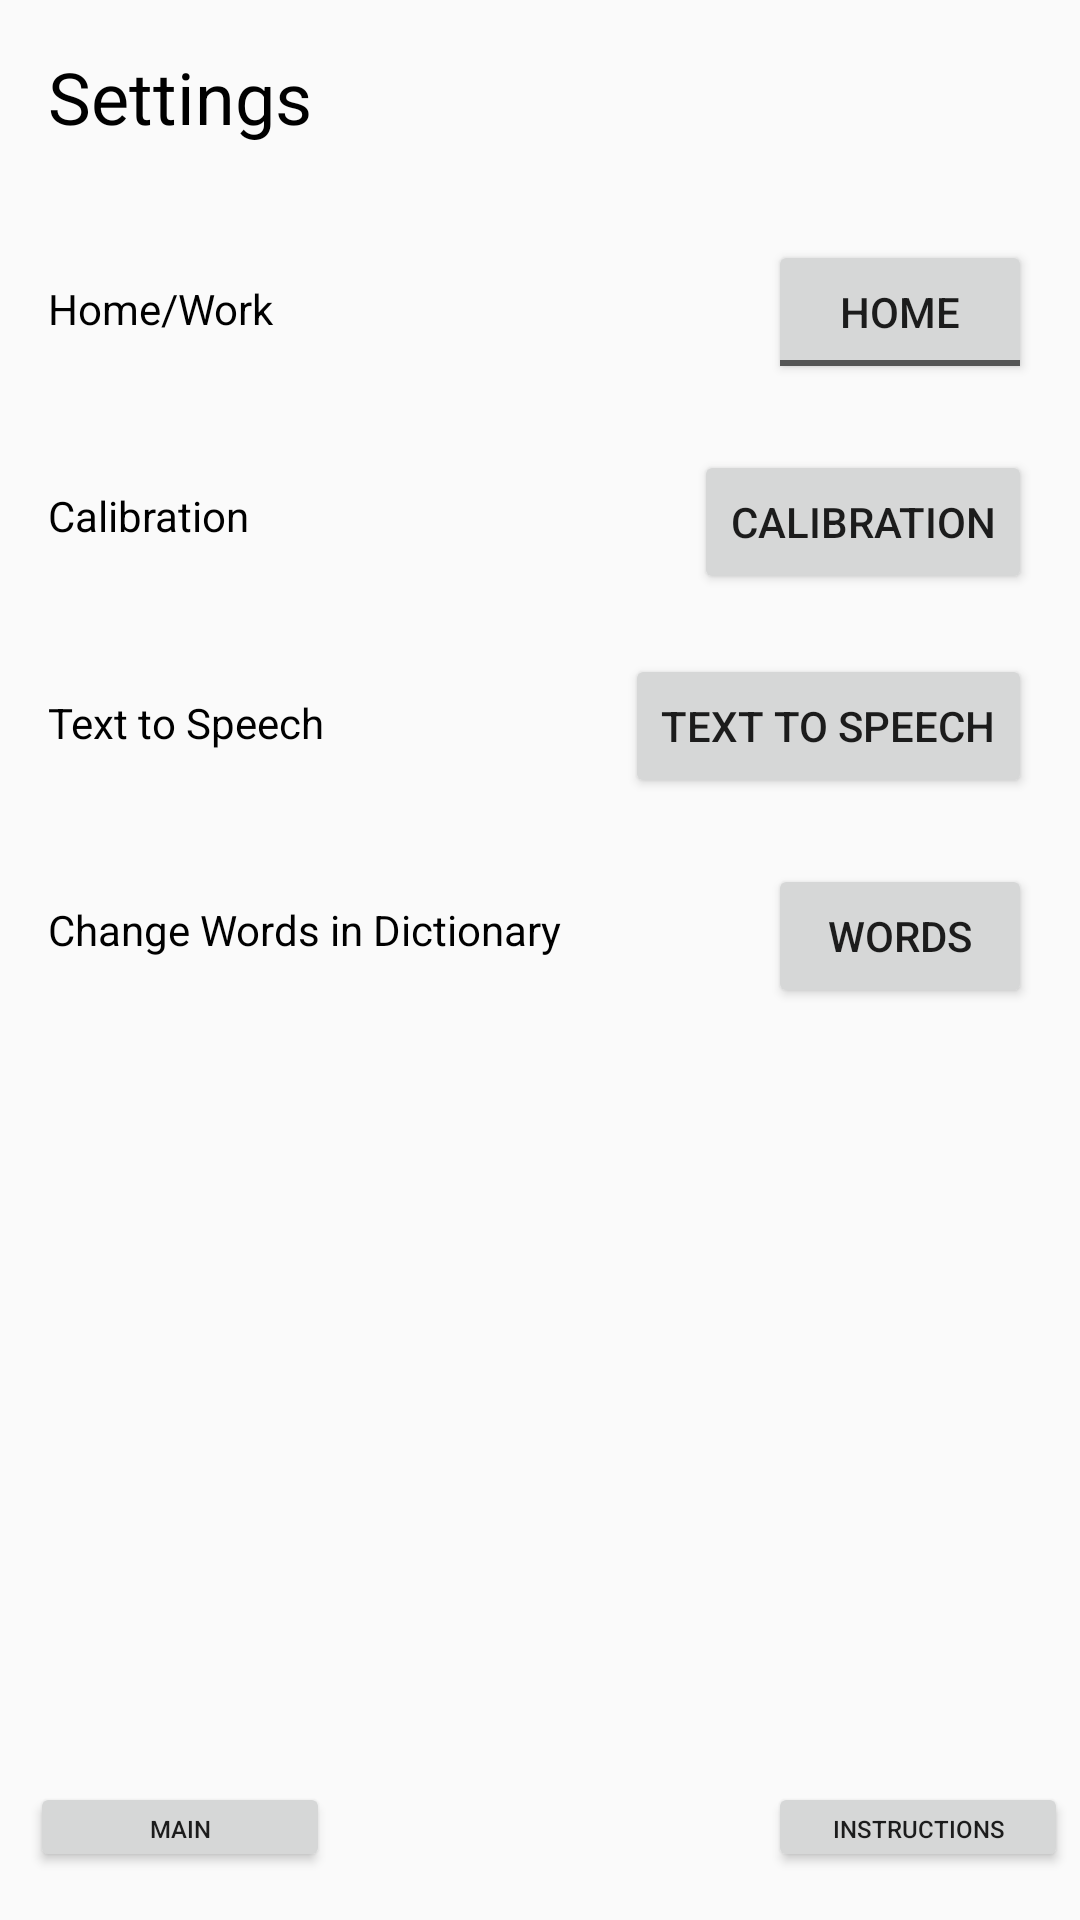

This screen was rendered from an Android layout file. Write that file and the resources it references.
<!-- AndroidManifest.xml: application theme AppTheme -->
<!-- res/layout/settings.xml -->
<?xml version="1.0" encoding="utf-8"?>
<android.support.constraint.ConstraintLayout
    xmlns:android="http://schemas.android.com/apk/res/android"
    xmlns:app="http://schemas.android.com/apk/res-auto"
    xmlns:tools="http://schemas.android.com/tools"
    android:layout_width="match_parent"
    android:layout_height="match_parent"
    tools:context="com.example.mannem.project17.Settings">

    <Button
        android:id="@+id/backToSettings2"
        android:layout_width="100dp"
        android:layout_height="30dp"
        android:layout_marginBottom="16dp"
        android:layout_marginEnd="152dp"
        android:layout_marginStart="16dp"
        android:onClick="openScreen"
        android:text="Main"
        android:textSize="8sp"
        app:layout_constraintBottom_toBottomOf="parent"
        app:layout_constraintEnd_toStartOf="@+id/backToSettings"
        app:layout_constraintStart_toStartOf="parent" />

    <Button
        android:id="@+id/backToSettings"
        android:layout_width="100dp"
        android:layout_height="30dp"
        android:layout_marginBottom="16dp"
        android:layout_marginEnd="16dp"
        android:layout_marginStart="268dp"
        android:onClick="openScreen"
        android:text="Instructions"
        android:textSize="8sp"
        app:layout_constraintBottom_toBottomOf="parent"
        app:layout_constraintEnd_toEndOf="parent"
        app:layout_constraintStart_toStartOf="parent" />

    <TextView
        android:id="@+id/textView"
        android:layout_width="wrap_content"
        android:layout_height="wrap_content"
        android:layout_marginStart="16dp"
        android:layout_marginTop="16dp"
        android:text="Settings"
        android:textAllCaps="false"
        android:textColor="@android:color/black"
        android:textSize="24sp"
        app:layout_constraintStart_toStartOf="parent"
        app:layout_constraintTop_toTopOf="parent" />

    <Button
        android:id="@+id/textTSpeech"
        android:layout_width="wrap_content"
        android:layout_height="wrap_content"
        android:layout_marginEnd="16dp"
        android:layout_marginTop="20dp"
        android:onClick="openScreen"
        android:text="Text to Speech"
        android:textSize="14sp"
        app:layout_constraintEnd_toEndOf="parent"
        app:layout_constraintTop_toBottomOf="@+id/button" />

    <ToggleButton
        android:id="@+id/workHome"
        android:layout_width="wrap_content"
        android:layout_height="wrap_content"
        android:layout_marginEnd="16dp"
        android:layout_marginTop="80dp"
        android:checked="false"
        android:text="Work/Home"
        android:textOff="home"
        android:textOn="work"
        app:layout_constraintEnd_toEndOf="parent"
        app:layout_constraintTop_toTopOf="parent" />

    <TextView
        android:id="@+id/textView3"
        android:layout_width="76dp"
        android:layout_height="19dp"
        android:layout_marginStart="16dp"
        android:layout_marginTop="45dp"
        android:text="Home/Work"
        android:textColor="@android:color/black"
        app:layout_constraintStart_toStartOf="parent"
        app:layout_constraintTop_toBottomOf="@+id/textView" />

    <TextView
        android:id="@+id/textView5"
        android:layout_width="wrap_content"
        android:layout_height="wrap_content"
        android:layout_marginStart="16dp"
        android:layout_marginTop="50dp"
        android:text="Calibration"
        android:textColor="@android:color/black"
        app:layout_constraintStart_toStartOf="parent"
        app:layout_constraintTop_toBottomOf="@+id/textView3" />

    <Button
        android:id="@+id/button"
        android:layout_width="wrap_content"
        android:layout_height="wrap_content"
        android:layout_marginEnd="16dp"
        android:layout_marginTop="22dp"
        android:onClick="openScreen"
        android:text="Calibration"
        app:layout_constraintEnd_toEndOf="parent"
        app:layout_constraintTop_toBottomOf="@+id/workHome" />

    <TextView
        android:id="@+id/textView6"
        android:layout_width="wrap_content"
        android:layout_height="wrap_content"
        android:layout_marginStart="16dp"
        android:layout_marginTop="50dp"
        android:text="Text to Speech"
        android:textColor="@android:color/black"
        app:layout_constraintStart_toStartOf="parent"
        app:layout_constraintTop_toBottomOf="@+id/textView5" />

    <TextView
        android:id="@+id/textView7"
        android:layout_width="wrap_content"
        android:layout_height="wrap_content"
        android:layout_marginStart="16dp"
        android:layout_marginTop="50dp"
        android:text="Change Words in Dictionary"
        android:textColor="@android:color/black"
        app:layout_constraintStart_toStartOf="parent"
        app:layout_constraintTop_toBottomOf="@+id/textView6" />

    <Button
        android:id="@+id/button3"
        android:layout_width="wrap_content"
        android:layout_height="wrap_content"
        android:layout_marginEnd="16dp"
        android:layout_marginTop="22dp"
        android:onClick="openScreen"
        android:text="Words"
        app:layout_constraintEnd_toEndOf="parent"
        app:layout_constraintTop_toBottomOf="@+id/textTSpeech" />

</android.support.constraint.ConstraintLayout>
<!-- resources referenced by this layout -->
<resources>
  <style name="AppTheme" parent="Theme.AppCompat.Light.DarkActionBar">
          
          <item name="colorPrimary">@color/colorPrimary</item>
          <item name="colorPrimaryDark">@color/colorPrimaryDark</item>
          <item name="colorAccent">@color/accent_material_light_1</item>
      </style>
  <color name="colorPrimary">#1840a7</color>
  <color name="colorPrimaryDark">#102c74</color>
  <color name="accent_material_light_1">#28a6fb</color>
</resources>
